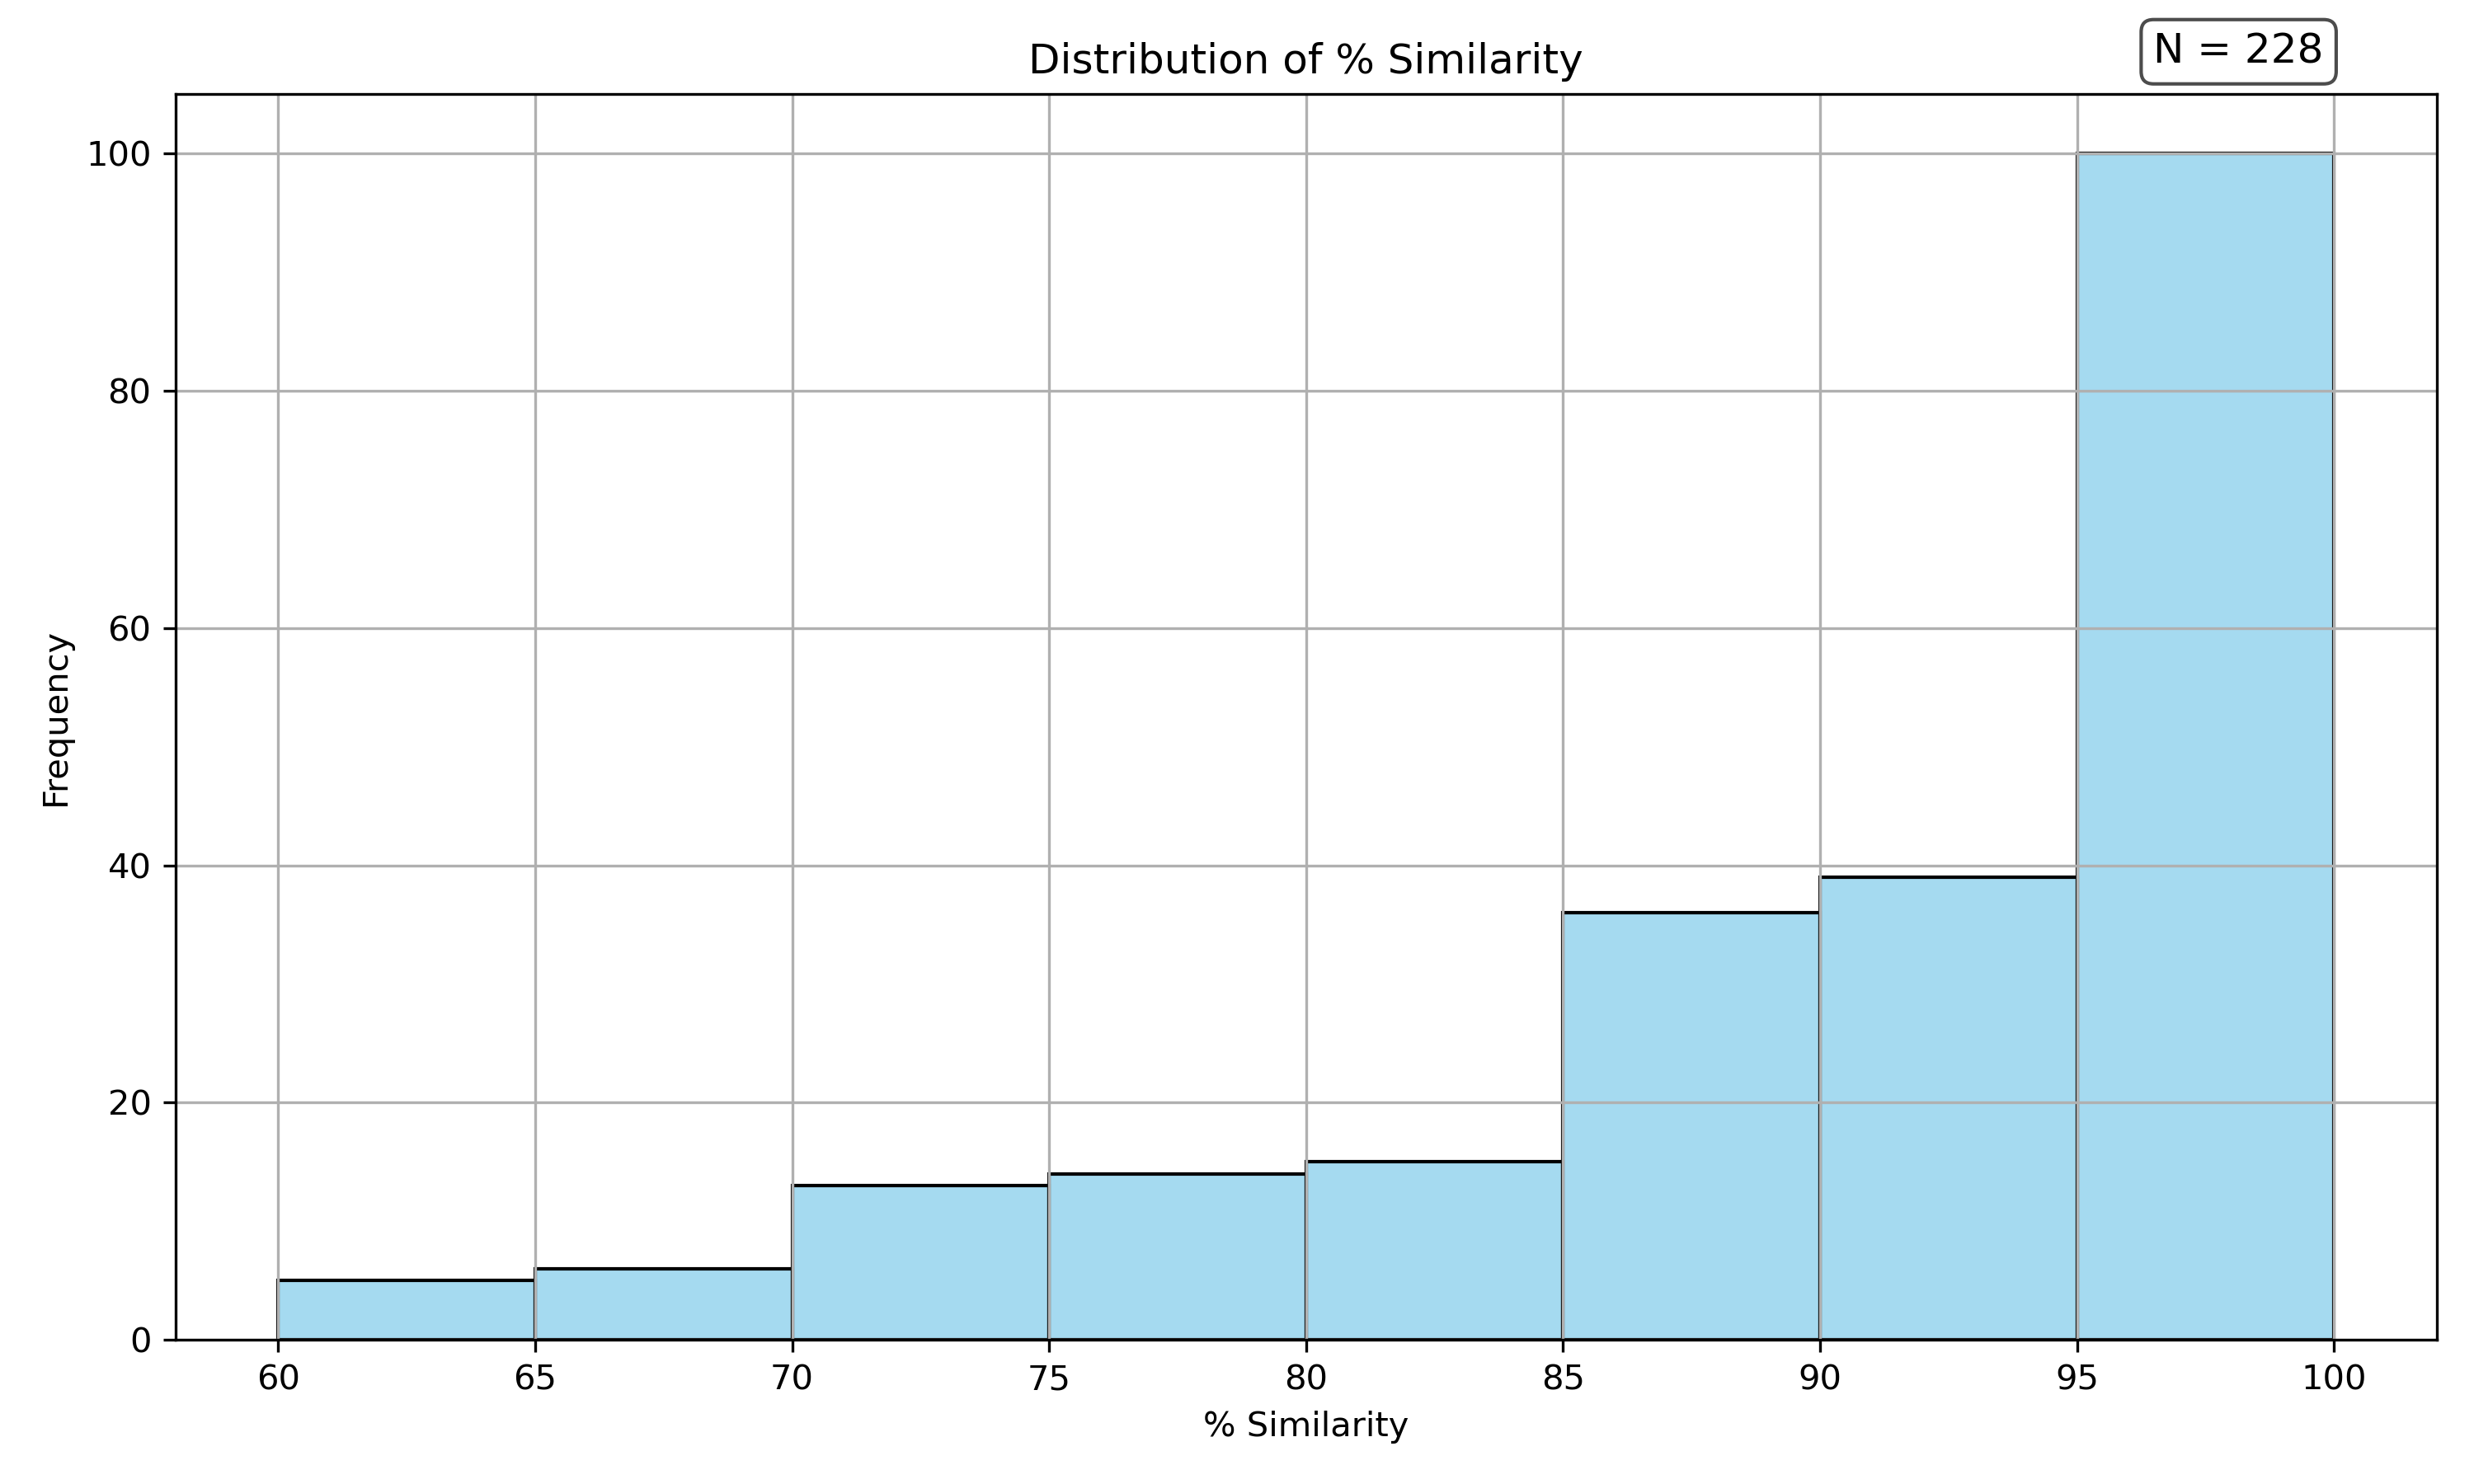

Data behind this chart, as committed beside it:
human gene, zebrafish gene, matched, mismatched, failed alignments, % similarity, best class alignment
ACKR3, ackr3a, 17, 2, 4, 89.47, Class_B1
ACKR4, ackr4b, 18, 5, 2, 78.26, Class_B1
ADCYAP1R1, adcyap1r1a, 24, 0, 0, 100, Class_B1
ADGRA1, adgra1a, 13, 2, 2, 86.67, Class_A
ADGRA2, adgra2, 14, 2, 0, 87.5, Class_A
ADGRA3, adgra3, 14, 0, 0, 100, Class_A
ADGRB1, adgrb1a, 25, 0, 1, 100, Class_B1
ADGRB2, adgrb2, 22, 0, 4, 100, Class_B1
ADGRB3, adgrb3, 22, 0, 1, 100, Class_B1
ADGRD1, adgrd1, 6, 1, 7, 85.71, Class_A
ADGRD2, adgrd2, 7, 1, 7, 87.5, Class_C
ADGRE5, adgre5b.2, 14, 6, 6, 70, Class_B1
ADGRF3, adgrf3b, 6, 1, 10, 85.71, Class_F
ADGRG1, adgrg1, 10, 4, 3, 71.43, Class_A
ADGRG6, adgrg6, 14, 1, 0, 93.33, Class_A
ADGRL1, adgrl1a, 16, 0, 2, 100, Class_A
ADGRL2, adgrl2a, 10, 1, 5, 90.91, Class_F
ADGRL3, adgrl3.1, 20, 0, 2, 100, Class_B1
ADGRL4, adgrl4, 14, 1, 2, 93.33, Class_A
ADORA1, adora1b, 19, 0, 0, 100, Class_A
ADORA2A, adora2aa, 19, 0, 0, 100, Class_C
ADORA2B, adora2b, 18, 1, 3, 94.74, Class_A
ADRA1A, adra1aa, 15, 1, 2, 93.75, Class_A
ADRA1B, adra1ba, 23, 0, 1, 100, Class_B1
ADRA1D, adra1d, 18, 0, 0, 100, Class_A
ADRA2A, adra2a, 20, 0, 0, 100, Class_C
ADRA2B, adra2b, 23, 1, 1, 95.83, Class_B1
ADRA2C, adra2c, 20, 1, 0, 95.24, Class_C
ADRB1, adrb1, 17, 1, 2, 94.44, Class_A
ADRB2, adrb2b, 19, 0, 1, 100, Class_A
ADRB3, adrb3a, 16, 1, 5, 94.12, Class_C
AGTR1, agtr1a, 11, 4, 9, 73.33, Class_B1
AGTR2, agtr2, 13, 1, 13, 92.86, Class_B1
APLNR, aplnra, 21, 5, 0, 80.77, Class_B1
AVPR1A, avpr1ab, 16, 2, 3, 88.89, Class_A
AVPR2, avpr2aa, 5, 2, 13, 71.43, Class_F
CALCRL, calcrla, 21, 3, 0, 87.5, Class_B1
CASR, casr, 24, 1, 3, 96, Class_F
CCKAR, cckar, 21, 2, 2, 91.3, Class_B1
CCKBR, cckbra, 17, 2, 2, 89.47, Class_C
CCR2, ccr2, 17, 6, 2, 73.91, Class_B1
CCR7, ccr7, 17, 5, 0, 77.27, Class_B1
CCR8, ccr8.1, 11, 3, 7, 78.57, Class_C
CCR9, ccr9a, 6, 2, 9, 75, Class_F
CHRM1, chrm1a, 18, 0, 0, 100, Class_A
CHRM2, chrm2b, 18, 0, 0, 100, Class_A
CHRM3, chrm3b, 21, 0, 2, 100, Class_B1
CHRM4, chrm4a, 25, 0, 1, 100, Class_B1
CHRM5, chrm5a, 21, 0, 2, 100, Class_B1
CMKLR1, cmklr1, 13, 5, 2, 72.22, Class_C
CMKLR2, cmklr2, 9, 6, 9, 60, Class_B1
CNR1, cnr1, 19, 1, 1, 95, Class_A
CNR2, cnr2, 17, 4, 3, 80.95, Class_F
CRHR1, crhr1, 6, 0, 13, 100, Class_C
CXCR2, cxcr2, 16, 6, 2, 72.73, Class_B1
CXCR3, cxcr3.1, 8, 2, 7, 80, Class_A
CXCR4, cxcr4a, 17, 0, 6, 100, Class_B1
CYSLTR1, cysltr1, 15, 2, 2, 88.24, Class_A
DRD1, drd1a, 24, 0, 1, 100, Class_B1
DRD2, drd2b, 24, 0, 1, 100, Class_B1
... 168 more rows
